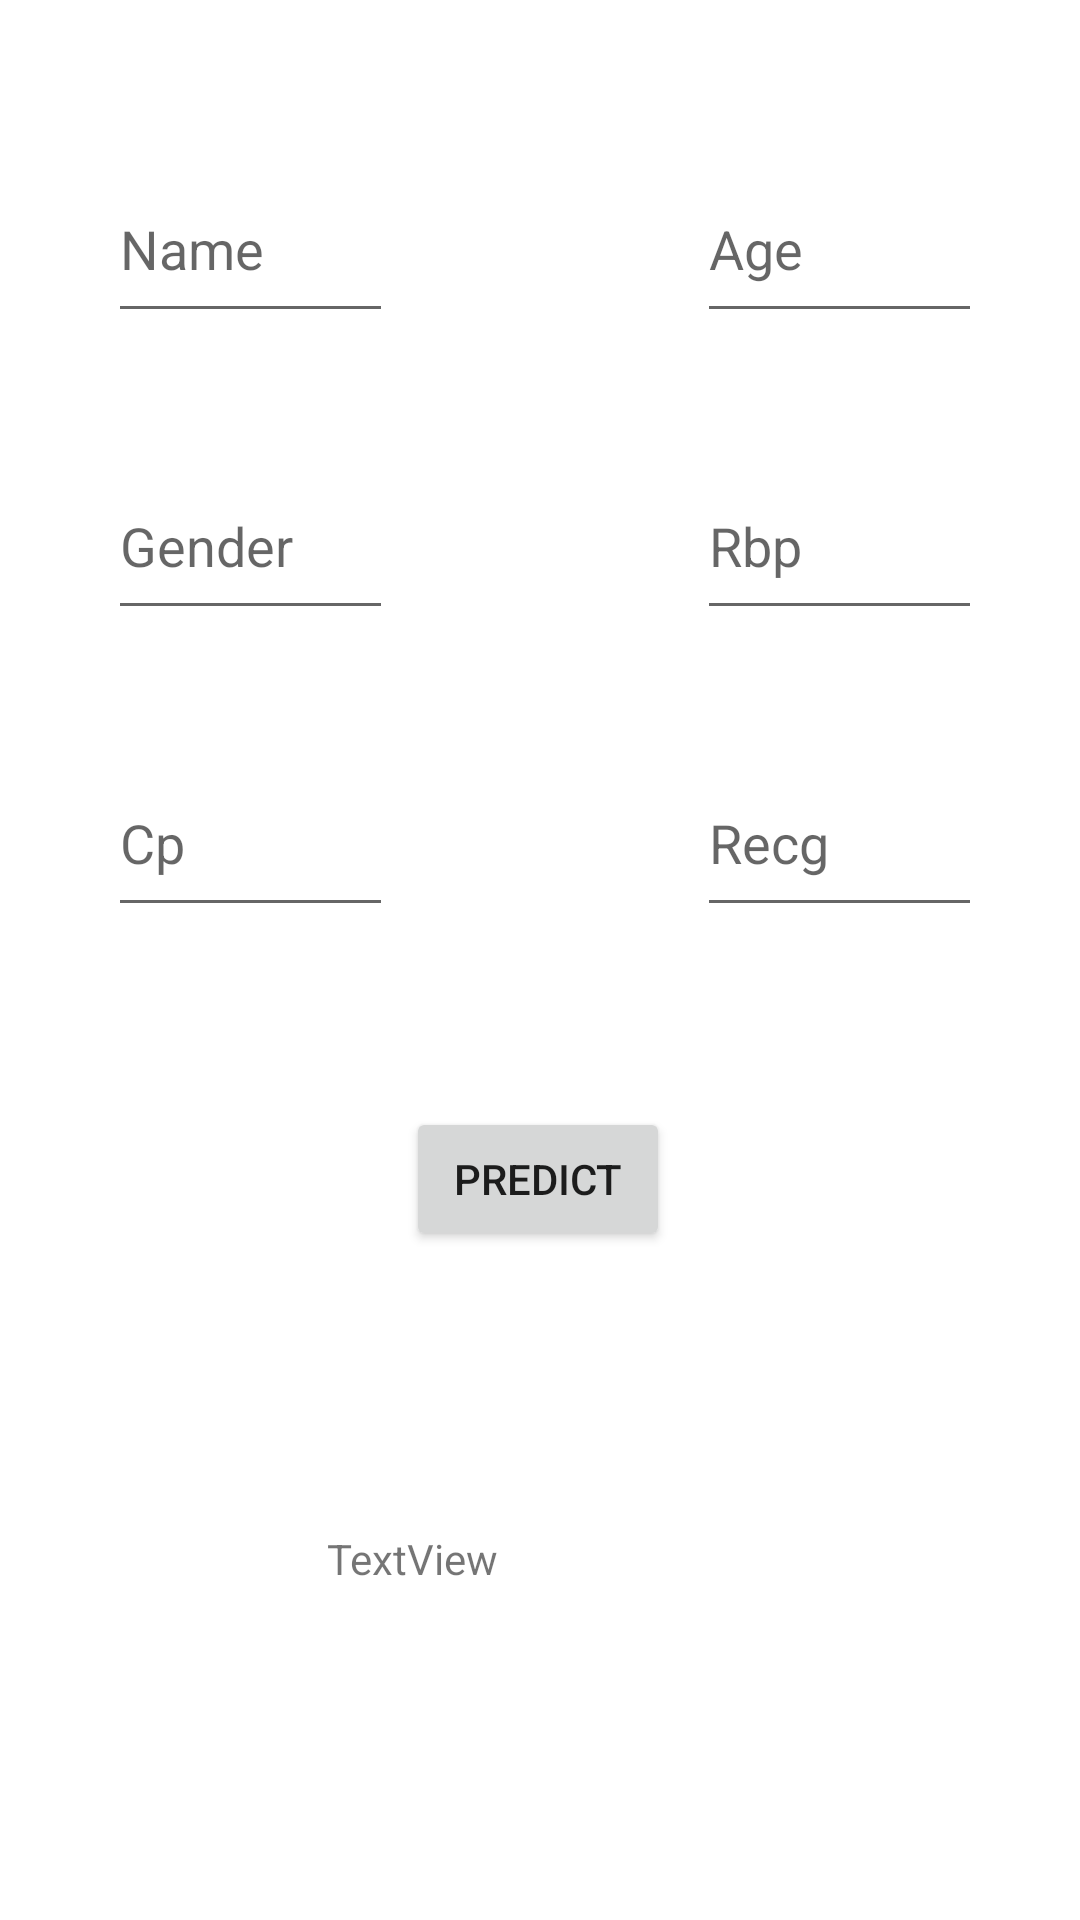

Reconstruct the res/layout file that produces this screen, plus the resources it refers to.
<!-- AndroidManifest.xml: application theme Theme.HealthyHeart -->
<!-- res/layout/fragment_prediction.xml -->
<?xml version="1.0" encoding="utf-8"?>
<androidx.constraintlayout.widget.ConstraintLayout xmlns:android="http://schemas.android.com/apk/res/android"
    xmlns:app="http://schemas.android.com/apk/res-auto"
    xmlns:tools="http://schemas.android.com/tools"
    android:layout_width="match_parent"
    android:layout_height="match_parent"
    tools:context=".Prediction_activity">

    <Button
        android:id="@+id/predict_btn"
        android:layout_width="wrap_content"
        android:layout_height="wrap_content"
        android:layout_marginTop="60dp"
        android:text="Predict"
        app:layout_constraintEnd_toEndOf="parent"
        app:layout_constraintHorizontal_bias="0.498"
        app:layout_constraintStart_toStartOf="parent"
        app:layout_constraintTop_toBottomOf="@+id/recg_inp" />

    <EditText
        android:id="@+id/rbp_inp"
        android:layout_width="95dp"
        android:layout_height="59dp"
        android:layout_marginTop="40dp"
        android:ems="10"
        android:hint="Rbp"
        android:inputType="number"
        app:layout_constraintEnd_toEndOf="parent"
        app:layout_constraintHorizontal_bias="0.756"
        app:layout_constraintStart_toEndOf="@+id/gender_inp"
        app:layout_constraintTop_toBottomOf="@+id/age_inp" />

    <EditText
        android:id="@+id/recg_inp"
        android:layout_width="95dp"
        android:layout_height="59dp"
        android:layout_marginTop="40dp"
        android:ems="10"
        android:hint="@string/recg"
        android:inputType="number"
        app:layout_constraintEnd_toEndOf="parent"
        app:layout_constraintHorizontal_bias="0.756"
        app:layout_constraintStart_toEndOf="@+id/cp_inp"
        app:layout_constraintTop_toBottomOf="@+id/rbp_inp" />

    <EditText
        android:id="@+id/cp_inp"
        android:layout_width="95dp"
        android:layout_height="59dp"
        android:layout_marginStart="36dp"
        android:layout_marginTop="40dp"
        android:ems="10"
        android:hint="@string/cp"
        android:inputType="number"
        app:layout_constraintStart_toStartOf="parent"
        app:layout_constraintTop_toBottomOf="@+id/gender_inp" />

    <EditText
        android:id="@+id/age_inp"
        android:layout_width="95dp"
        android:layout_height="59dp"
        android:layout_marginTop="52dp"
        android:ems="10"
        android:hint="@string/age"
        android:inputType="number"
        app:layout_constraintEnd_toEndOf="parent"
        app:layout_constraintHorizontal_bias="0.756"
        app:layout_constraintStart_toEndOf="@+id/name_inp"
        app:layout_constraintTop_toTopOf="parent" />

    <com.google.android.material.textfield.TextInputEditText
        android:id="@+id/name_inp"
        android:layout_width="95dp"
        android:layout_height="59dp"
        android:layout_marginStart="36dp"
        android:layout_marginTop="52dp"
        android:hint="@string/name"
        app:layout_constraintStart_toStartOf="parent"
        app:layout_constraintTop_toTopOf="parent" />

    <com.google.android.material.textfield.TextInputEditText
        android:id="@+id/gender_inp"
        android:layout_width="95dp"
        android:layout_height="59dp"
        android:layout_marginStart="36dp"
        android:layout_marginTop="40dp"
        android:hint="@string/gender"
        app:layout_constraintStart_toStartOf="parent"
        app:layout_constraintTop_toBottomOf="@+id/name_inp" />

    <TextView
        android:id="@+id/result_check"
        android:layout_width="188dp"
        android:layout_height="46dp"
        android:layout_marginStart="109dp"
        android:layout_marginTop="93dp"
        android:text="TextView"
        app:layout_constraintStart_toStartOf="parent"
        app:layout_constraintTop_toBottomOf="@+id/predict_btn" />

</androidx.constraintlayout.widget.ConstraintLayout>
<!-- resources referenced by this layout -->
<resources>
  <string name="age">Age</string>
  <string name="cp">Cp</string>
  <string name="gender">Gender</string>
  <string name="name">Name</string>
  <string name="recg">Recg</string>
  <style name="Theme.HealthyHeart" parent="Theme.MaterialComponents.DayNight.DarkActionBar">
          
          <item name="colorPrimary">@color/purple_500</item>
          <item name="colorPrimaryVariant">@color/purple_700</item>
          <item name="colorOnPrimary">@color/white</item>
          
          <item name="colorSecondary">@color/teal_200</item>
          <item name="colorSecondaryVariant">@color/teal_700</item>
          <item name="colorOnSecondary">@color/black</item>
          
          <item name="android:statusBarColor">?attr/colorPrimaryVariant</item>
          
      </style>
  <!-- not gathered from this repository: default colours our renderer supplied (Android Studio template values) -->
  <color name="purple_500">#FF6200EE</color>
  <color name="purple_700">#FF3700B3</color>
  <color name="teal_200">#FF03DAC5</color>
  <color name="teal_700">#FF018786</color>
  <color name="black">#FF000000</color>
  <color name="white">#FFFFFFFF</color>
</resources>
